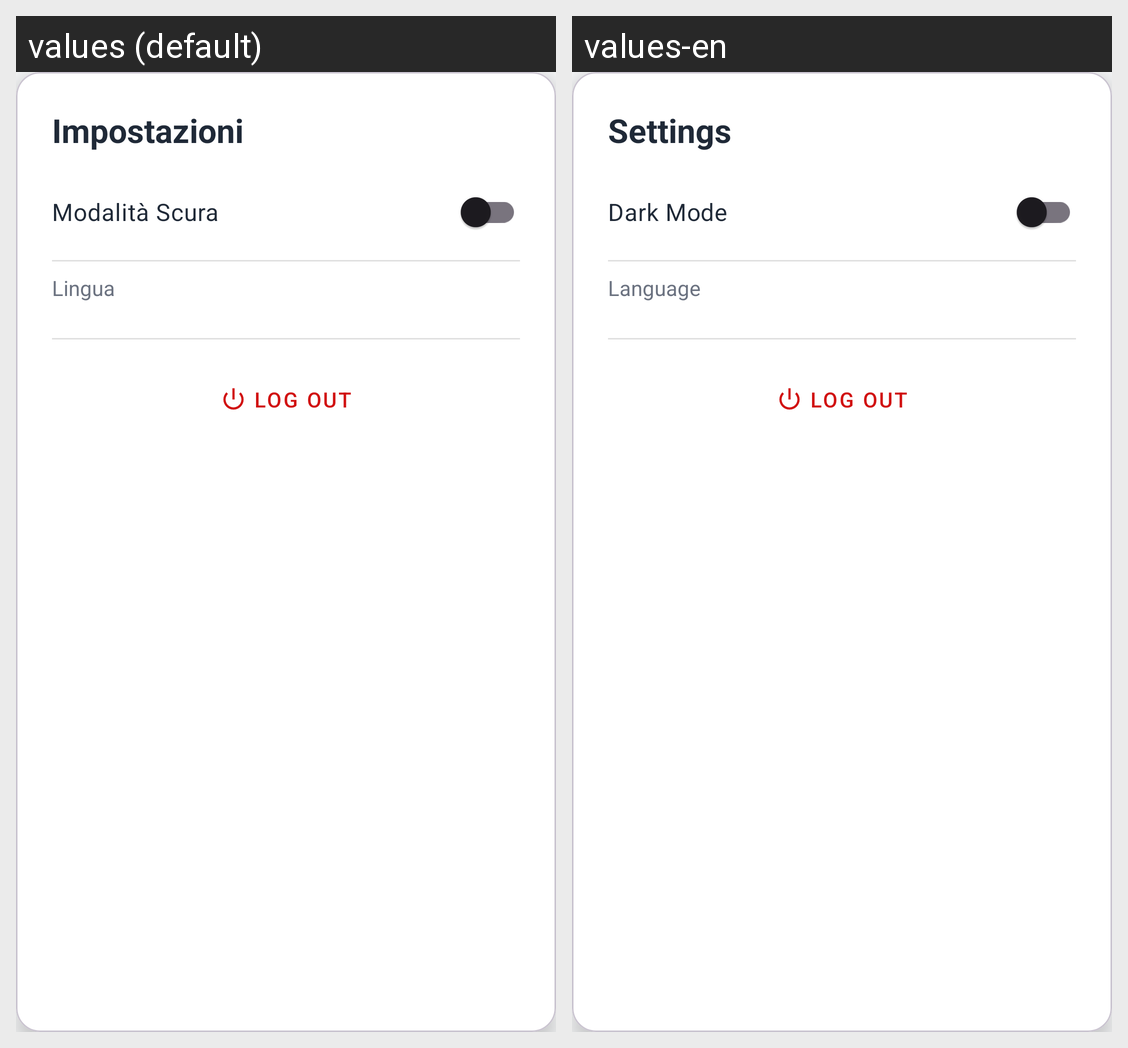

The Android screen above is rendered under two locales of the same app. Produce the string resources it draws, with the default and per-locale values.
Android screen res/layout/dialog_settings.xml rendered under 2 locales, left to right: values (default), values-en. Device: Nexus 5 (rendered at 1080×1920; each locale shown at half size, 540×960, under a caption strip naming it); theme Theme.DrugDose.
Strings drawn on this screen, with the default value and each locale's value (text and hints the layout hard-codes, and strings that could not be matched under every locale, appear in the picture but are not listed):

impostazioni
  values: Impostazioni
  values-en: Settings

modalit_scura
  values: Modalità Scura
  values-en: Dark Mode

lingua
  values: Lingua
  values-en: Language

log_out
  values: LOG OUT
  values-en: LOG OUT
